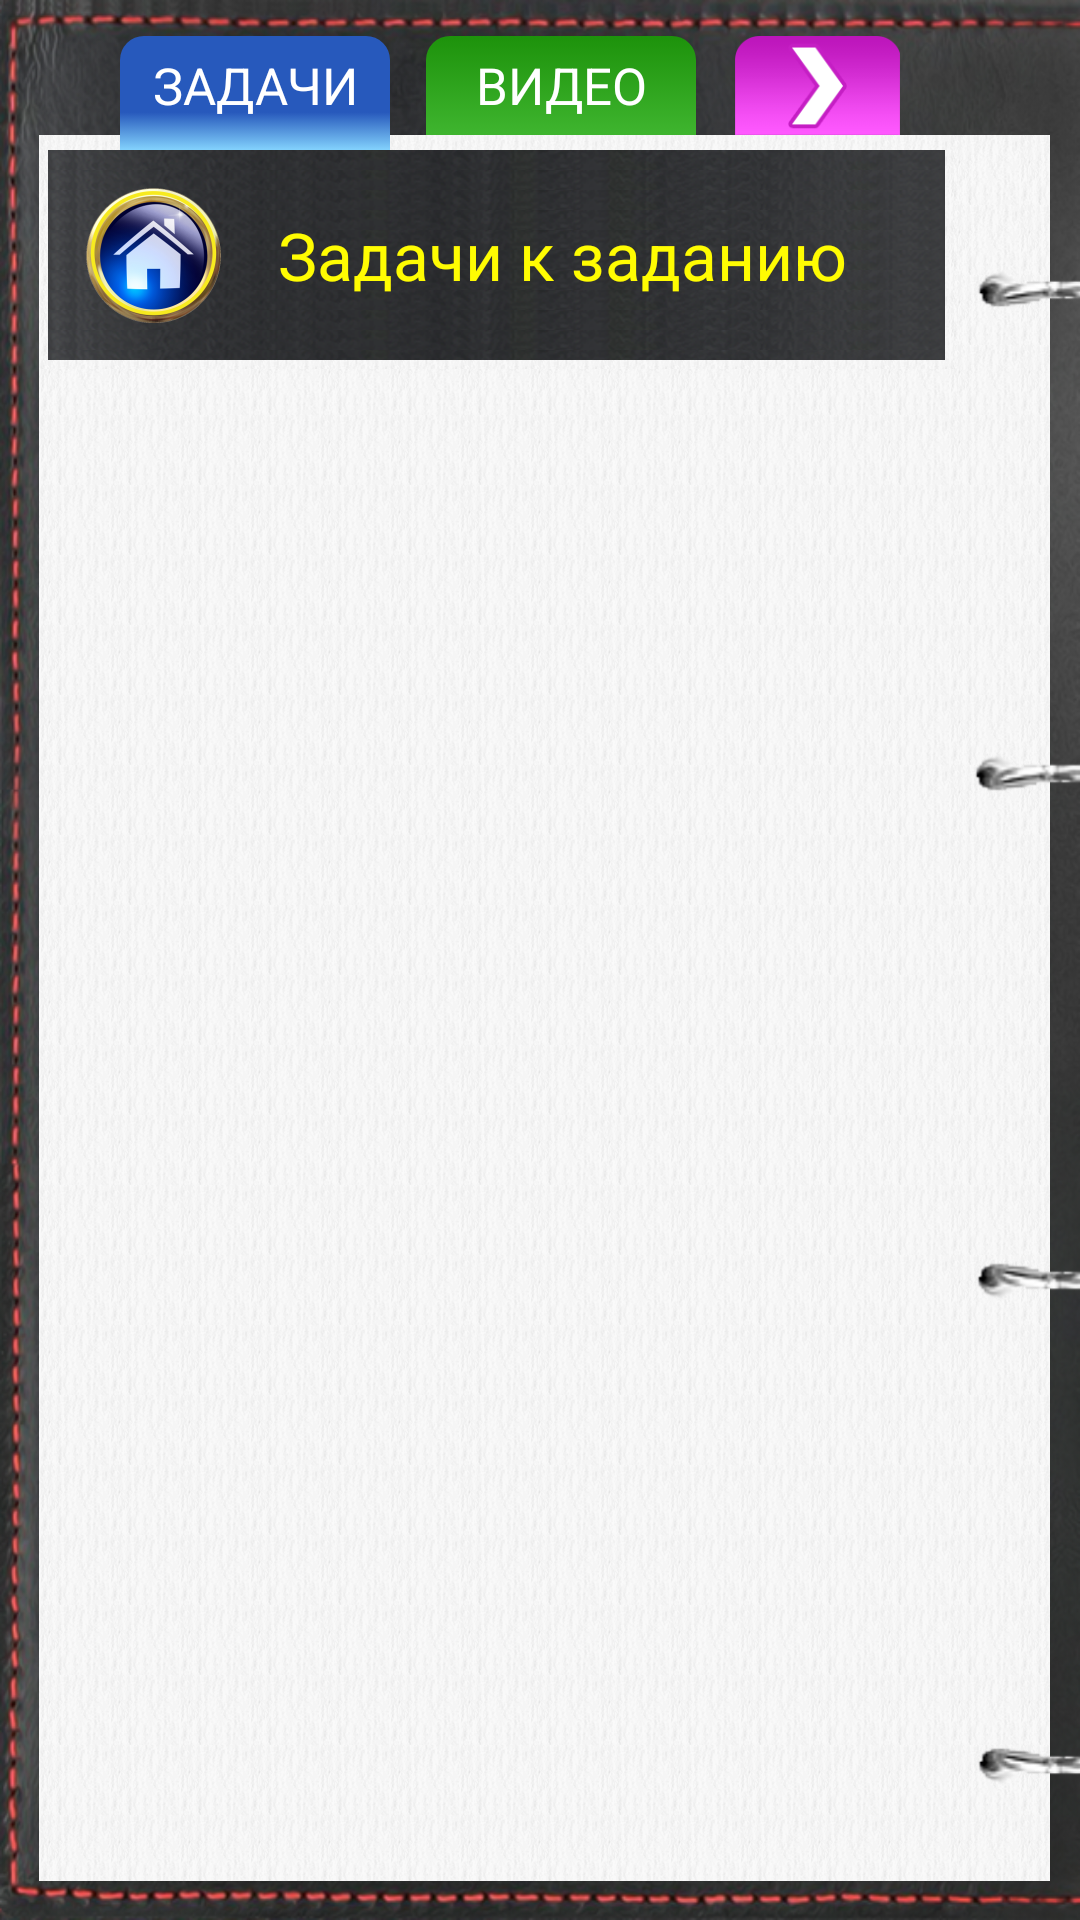

Write the Android layout XML for this screen, with the resource values it uses.
<!-- AndroidManifest.xml: application theme AppTheme -->
<!-- res/layout/fragment_exerciseslist.xml -->
<?xml version="1.0" encoding="utf-8"?>
<FrameLayout

    xmlns:android="http://schemas.android.com/apk/res/android"
    android:layout_width="match_parent"
    android:layout_height="match_parent"
    android:background="@drawable/notebook1_small_left">


    <FrameLayout
        android:layout_width="match_parent"
        android:layout_height="match_parent"
        android:layout_marginBottom="13dp"
        android:layout_marginLeft="13dp"
        android:layout_marginRight="10dp"
        android:layout_marginTop="45dp"
        android:background="@drawable/white_background">


        <LinearLayout
            android:id="@+id/main_exercises_layout"
            android:layout_width="match_parent"
            android:layout_height="match_parent"
            android:layout_marginRight="32dp"
            android:layout_marginTop="5dp"
            android:orientation="vertical">

            <FrameLayout
                android:layout_width="match_parent"
                android:layout_height="wrap_content"
                android:background="@drawable/white_background">

                <View
                    android:layout_width="match_parent"
                    android:layout_height="70dp"
                    android:layout_gravity="center_horizontal"
                    android:layout_marginBottom="3dp"
                    android:layout_marginEnd="3dp"
                    android:layout_marginStart="3dp"
                    android:background="@drawable/tasklist_title_bakground"/>

                <TextView
                    android:id="@+id/exerciselist_title"
                    android:layout_width="match_parent"
                    android:layout_height="70dp"
                    android:layout_gravity="center_horizontal"
                    android:layout_marginBottom="3dp"
                    android:layout_marginEnd="3dp"
                    android:layout_marginStart="25dp"
                    android:gravity="center"
                    android:text="@string/exercises_list_title"
                    android:textColor="#fffc02"
                    android:textSize="22sp"/>

            </FrameLayout>
            


            <FrameLayout
                android:layout_width="match_parent"
                android:layout_height="match_parent">

                <ScrollView
                    android:id="@+id/exerciselist_scroll"
                    android:layout_width="match_parent"
                    android:layout_height="match_parent">

                    <LinearLayout
                        android:id="@+id/layout_exerciseslist"
                        android:layout_width="match_parent"
                        android:layout_height="wrap_content"
                        android:orientation="vertical">

                    </LinearLayout>

                </ScrollView>

                <ScrollView
                    android:id="@+id/exercisewindow_scroll"
                    android:layout_width="match_parent"
                    android:layout_height="wrap_content">

                    

                </ScrollView>


            </FrameLayout>

        </LinearLayout>


    </FrameLayout>

    <FrameLayout
        android:layout_width="match_parent"
        android:layout_height="41dp"
        android:layout_marginLeft="40dp"
        android:layout_marginRight="60dp"
        android:layout_marginTop="12dp"
        android:orientation="horizontal">

        <View
            android:layout_width="90dp"
            android:layout_height="38dp"
            android:layout_gravity="left"
            android:background="@drawable/btn_tasks_gradient"
            android:gravity="center|center_horizontal"
            android:text="@string/tasks"
            android:textColor="#FFF"
            android:textSize="17sp"/>

        <TextView
            android:id="@+id/btn_exercises"
            android:layout_width="90dp"
            android:layout_height="33dp"
            android:layout_gravity="left"
            android:gravity="center|center_horizontal"
            android:text="@string/tasks"
            android:textColor="#FFF"
            android:textSize="17sp"/>


        <TextView
            android:id="@+id/btn_videos"
            android:layout_width="90dp"
            android:layout_height="33dp"
            android:layout_gravity="center_horizontal"
            android:layout_marginLeft="17dp"
            android:background="@drawable/btn_video_corners"
            android:gravity="center|center_horizontal"
            android:text="@string/videos"
            android:textColor="#FFF"
            android:textSize="17sp"/>

        <ImageButton
            android:id="@+id/btn_forward"
            android:layout_width="55dp"
            android:layout_height="33dp"
            android:layout_gravity="right"
            android:background="@drawable/right"/>

    </FrameLayout>


    <ImageView
        android:id="@+id/rings_ex"
        android:layout_width="35dp"
        android:layout_height="match_parent"
        android:layout_gravity="right"
        android:layout_marginBottom="45dp"
        android:layout_marginTop="90dp"
        android:background="@drawable/rings_left"
        android:visibility="visible"/>


    <ImageButton
        android:id="@+id/btn_home"
        android:layout_width="45dp"
        android:layout_height="45dp"
        android:layout_marginLeft="28.5dp"
        android:layout_marginTop="62.5dp"
        android:background="@drawable/btn_home"/>

</FrameLayout>
<!-- resources referenced by this layout -->
<resources>
  <!-- drawable btn_home (drawable) -->
  <?xml version="1.0" encoding="utf-8"?>
  <selector xmlns:android="http://schemas.android.com/apk/res/android">
  
      <item android:state_pressed="true">
          <bitmap android:src="@drawable/btn_home_png"
                  android:alpha="0.7"/>
      </item>
  
      <item android:state_pressed="false">
          <bitmap android:src="@drawable/btn_home_png"
                  android:alpha="1"/>
      </item>
  
  </selector>
  <!-- drawable btn_tasks_gradient (drawable) -->
  <?xml version="1.0" encoding="utf-8"?>
  <selector xmlns:android="http://schemas.android.com/apk/res/android">
      <item>
          <shape>
              <gradient
                  android:startColor="#83d2fd"
                  android:angle="90"
                  android:centerY="0.33"
                  android:centerColor="#2759bc"
                  android:endColor="#2759bc"
                  />
              <corners
                  android:topLeftRadius="8dp"
                  android:topRightRadius="8dp"
                  android:bottomLeftRadius="0dp"
                  android:bottomRightRadius="0dp"
                  />
  
          </shape>
  
      </item>
  
  </selector>
  <!-- drawable btn_video_corners (drawable) -->
  <?xml version="1.0" encoding="utf-8"?>
  <selector xmlns:android="http://schemas.android.com/apk/res/android">
      <item android:state_pressed="true">
          <shape>
              <gradient
                  android:startColor="#b23fb52f"
                  android:angle="90"
                  android:endColor="#b21d920b"
                  />
              <corners
                  android:topLeftRadius="8dp"
                  android:topRightRadius="8dp"
                  android:bottomLeftRadius="0dp"
                  android:bottomRightRadius="0dp"
                  />
  
          </shape>
  
      </item>
      <item android:state_pressed="false">
          <shape>
              <gradient
                  android:startColor="#3fb52f"
                  android:angle="90"
                  android:endColor="#1d920b"
                  />
              <corners
                  android:topLeftRadius="8dp"
                  android:topRightRadius="8dp"
                  android:bottomLeftRadius="0dp"
                  android:bottomRightRadius="0dp"
                  />
  
          </shape>
  
      </item>
  </selector>
  <!-- drawable right (drawable) -->
  <?xml version="1.0" encoding="utf-8"?>
  <selector xmlns:android="http://schemas.android.com/apk/res/android">
  
      <item android:state_pressed="true">
          <bitmap android:src="@drawable/right_png"
                  android:alpha="0.7"/>
      </item>
  
      <item android:state_pressed="false">
          <bitmap android:src="@drawable/right_png"
              android:alpha="1"/>
      </item>
  
  </selector>
  <!-- drawable rings_left: png bitmap (drawable-nodpi, 17143 bytes) -->
  <!-- drawable tasklist_title_bakground (drawable) -->
  <?xml version="1.0" encoding="utf-8"?>
  <bitmap xmlns:android="http://schemas.android.com/apk/res/android"
      android:src="@drawable/tasklist_title_p"
          android:tileMode="repeat"
      />
  <!-- drawable white_background (drawable) -->
  <?xml version="1.0" encoding="utf-8"?>
  <bitmap xmlns:android="http://schemas.android.com/apk/res/android"
      android:src="@drawable/white_back_p"
      android:tileMode="repeat">
  </bitmap>
  <string name="exercises_list_title">Задачи к заданию</string>
  <string name="tasks">" ЗАДАЧИ "</string>
  <string name="videos">" ВИДЕО "</string>
  <style name="AppTheme" parent="Theme.AppCompat.Light.DarkActionBar">
          
          <item name="colorPrimary">@color/colorPrimary</item>
          <item name="colorPrimaryDark">@color/colorPrimaryDark</item>
          <item name="colorAccent">@color/colorAccent</item>
      </style>
  <!-- drawable right_png: png bitmap (drawable-nodpi, 3907 bytes) -->
  <!-- drawable white_back_p: png bitmap (drawable-nodpi, 3359 bytes) -->
  <color name="colorPrimary">#3F51B5</color>
  <color name="colorPrimaryDark">#303F9F</color>
  <color name="colorAccent">#FF4081</color>
</resources>
